Labelled photos from "Brain-Tumor-Classification-Using-ResNet", an image-classification folder in Achuthankrishna/Brain-Tumor-Classification-Using-ResNet. The possible labels are: glioma tumor, meningioma tumor, no tumor, pituitary tumor.

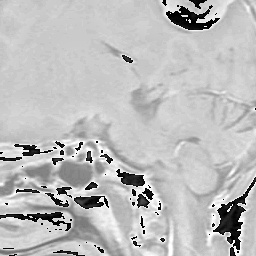
Label: meningioma tumor

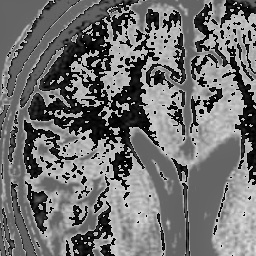
Label: no tumor

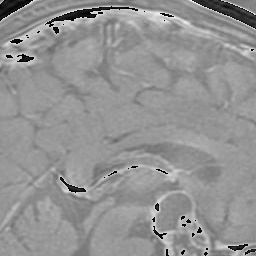
Label: pituitary tumor

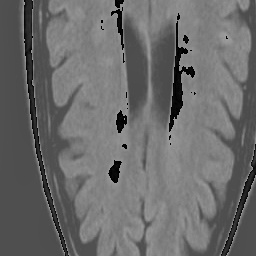
Label: no tumor

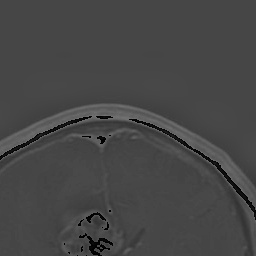
Label: glioma tumor

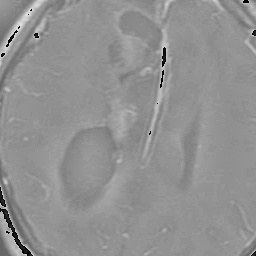
Label: glioma tumor
